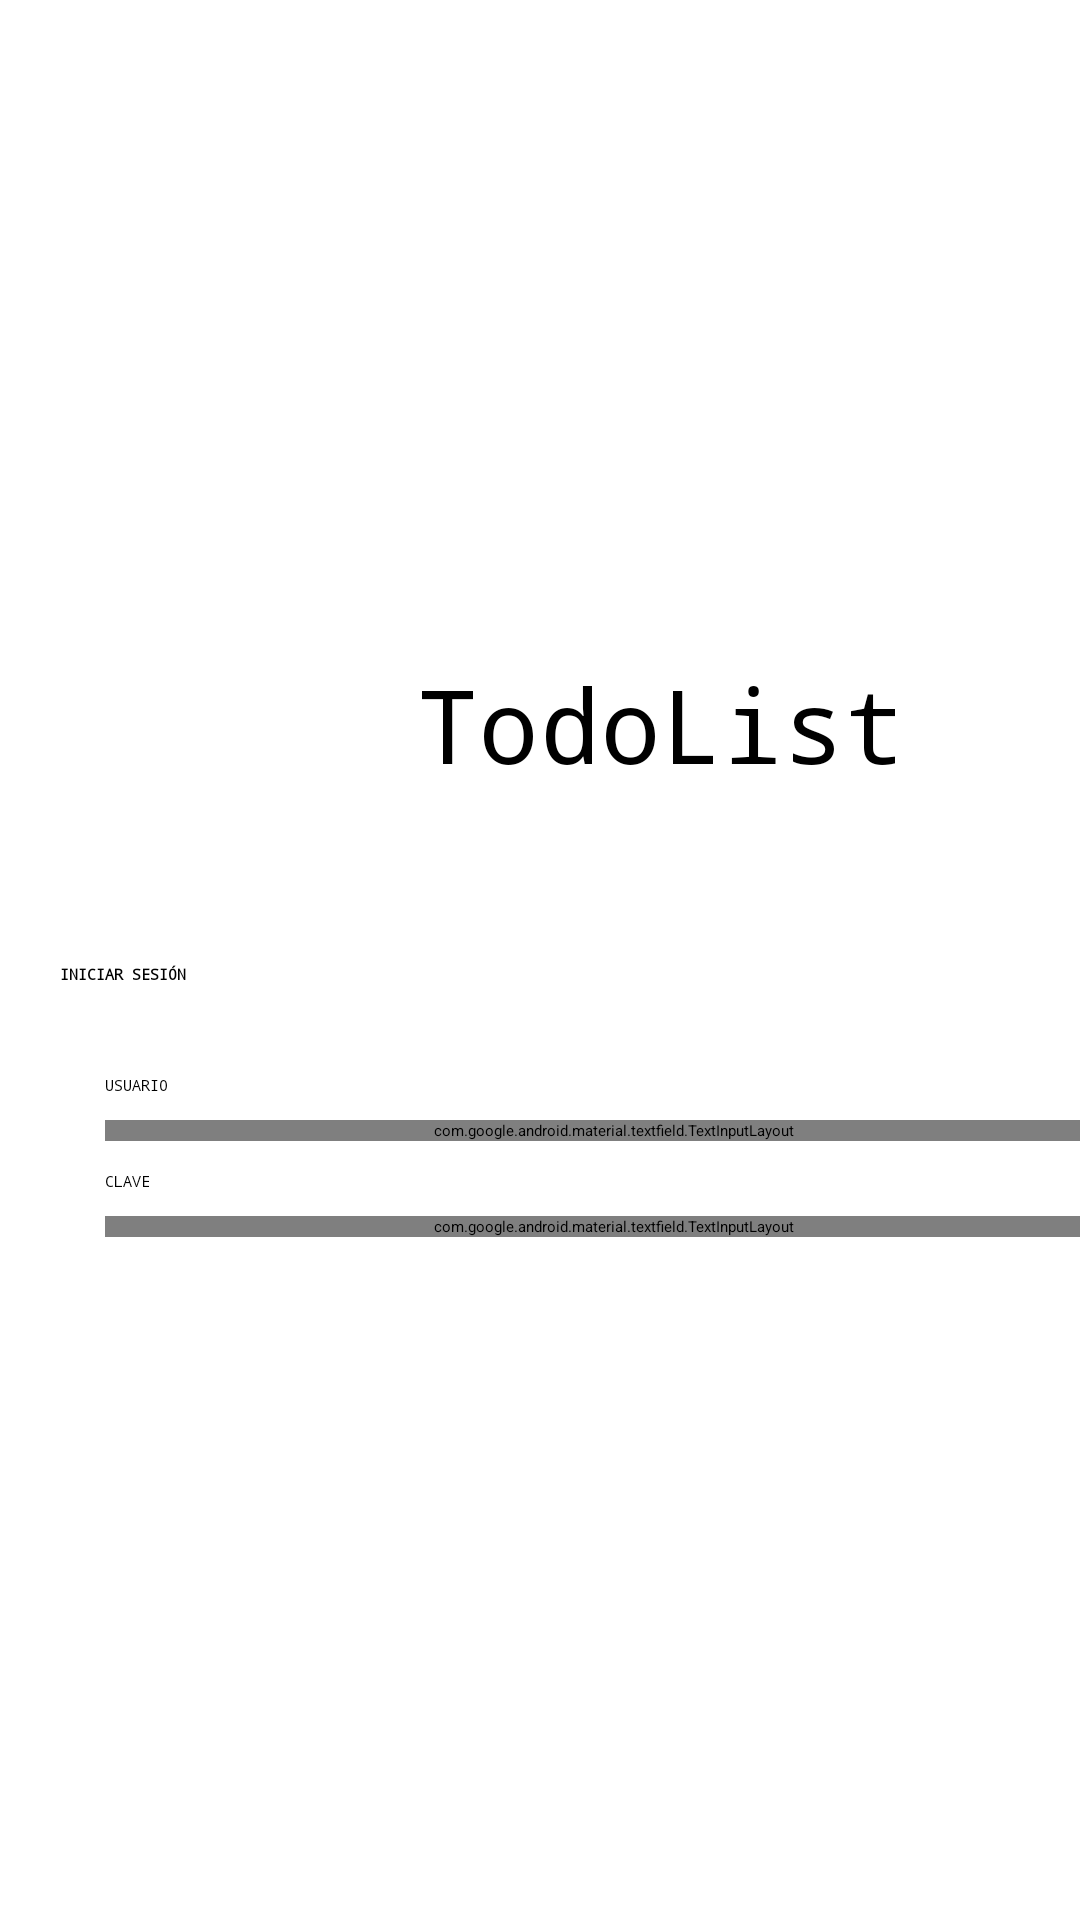

Layout XML and referenced resources for this Android screen:
<!-- AndroidManifest.xml: application theme Theme.PID -->
<!-- res/layout/login_activity_main.xml -->
<?xml version="1.0" encoding="utf-8"?>
<androidx.constraintlayout.widget.ConstraintLayout xmlns:android="http://schemas.android.com/apk/res/android"
    xmlns:app="http://schemas.android.com/apk/res-auto"
    xmlns:tools="http://schemas.android.com/tools"
    android:id="@+id/main"
    android:layout_width="match_parent"
    android:layout_height="match_parent">

    <LinearLayout
        android:layout_width="409dp"
        android:layout_height="729dp"
        android:gravity="center_vertical"
        android:orientation="vertical"
        android:padding="20dp"
        app:layout_constraintBottom_toBottomOf="parent"
        app:layout_constraintTop_toTopOf="parent"
        tools:layout_editor_absoluteX="1dp">

        <LinearLayout
            android:layout_width="match_parent"
            android:layout_height="wrap_content"
            android:orientation="vertical">

            <LinearLayout
                android:layout_width="match_parent"
                android:layout_height="wrap_content"
                android:orientation="horizontal">

                <ImageView
                    android:id="@+id/imageView"
                    android:layout_width="1dp"
                    android:layout_height="80dp"
                    android:layout_weight="1" />

                <TextView
                    android:id="@+id/textView"
                    android:layout_width="250dp"
                    android:layout_height="80dp"
                    android:fontFamily="monospace"
                    android:gravity="center_vertical"
                    android:text="TodoList"
                    android:textAlignment="textStart"
                    android:textColor="@color/black"
                    android:textColorLink="@color/white"
                    android:textSize="34sp" />

            </LinearLayout>

            <LinearLayout
                android:layout_width="match_parent"
                android:layout_height="match_parent"
                android:layout_marginTop="40dp"
                android:orientation="vertical">

                <TextView
                    android:id="@+id/textView4"
                    android:layout_width="match_parent"
                    android:layout_height="wrap_content"
                    android:fontFamily="monospace"
                    android:text="INICIAR SESIÓN"
                    android:textColor="@color/black"
                    android:textStyle="bold" />

                <LinearLayout
                    android:layout_width="match_parent"
                    android:layout_height="wrap_content"
                    android:layout_marginTop="30dp"
                    android:orientation="vertical"
                    android:paddingLeft="15dp"
                    android:paddingRight="15dp">

                    <TextView
                        android:id="@+id/textView2"
                        android:layout_width="match_parent"
                        android:layout_height="wrap_content"
                        android:fontFamily="monospace"
                        android:text="USUARIO"
                        android:textColor="@color/black" />

                    <com.google.android.material.textfield.TextInputLayout
                        android:id="@+id/textField1"
                        android:layout_width="match_parent"
                        android:layout_height="match_parent"
                        android:layout_marginTop="8dp"
                        android:hint="User"
                        android:textColorHint="@color/white"
                        app:hintTextColor="#AFAFAF">

                        <com.google.android.material.textfield.TextInputEditText
                            android:id="@+id/txtLogin"
                            android:layout_width="match_parent"
                            android:layout_height="wrap_content"
                            android:background="@color/loginBlack"
                            android:fontFamily="monospace"
                            android:inputType="text"
                            android:textColor="#FFFFFF"
                            android:textColorLink="#FFFFFF"
                            android:textSize="14sp" />

                    </com.google.android.material.textfield.TextInputLayout>
                </LinearLayout>

                <LinearLayout
                    android:layout_width="match_parent"
                    android:layout_height="wrap_content"
                    android:layout_marginTop="10dp"
                    android:orientation="vertical"
                    android:paddingLeft="15dp"
                    android:paddingRight="15dp">

                    <TextView
                        android:id="@+id/textView5"
                        android:layout_width="match_parent"
                        android:layout_height="wrap_content"
                        android:fontFamily="monospace"
                        android:text="CLAVE"
                        android:textColor="@color/black" />

                    <com.google.android.material.textfield.TextInputLayout
                        android:id="@+id/textField2"
                        android:layout_width="match_parent"
                        android:layout_height="match_parent"
                        android:layout_marginTop="8dp"
                        android:hint="Ingrese Contraseña"
                        android:textColorHint="@color/white"
                        app:endIconMode="password_toggle"
                        app:hintTextColor="#B8B8B8">

                        <com.google.android.material.textfield.TextInputEditText
                            android:id="@+id/txtClave"
                            android:layout_width="match_parent"
                            android:layout_height="match_parent"
                            android:background="@color/loginBlack"
                            android:fontFamily="monospace"
                            android:inputType="textPassword"
                            android:textColor="#FFFFFF"
                            android:textSize="14sp" />

                    </com.google.android.material.textfield.TextInputLayout>
                </LinearLayout>

                <LinearLayout
                    android:layout_width="match_parent"
                    android:layout_height="wrap_content"
                    android:layout_marginTop="20dp"
                    android:gravity="center"
                    android:orientation="horizontal">

                    <Button
                        android:id="@+id/btnLogin"
                        android:layout_width="150dp"
                        android:layout_height="wrap_content"
                        android:layout_gravity="center_horizontal"
                        android:layout_marginStart="10dp"
                        android:backgroundTint="@color/buttonLogHard"
                        android:fontFamily="monospace"
                        android:text="INGRESAR"
                        android:textColor="@color/white" />

                    <Button
                        android:id="@+id/btnRegistro"
                        android:layout_width="150dp"
                        android:layout_height="wrap_content"
                        android:layout_gravity="center_horizontal"
                        android:layout_marginStart="10dp"
                        android:backgroundTint="@color/buttonLogSoft"
                        android:fontFamily="monospace"
                        android:text="REGISTRARSE"
                        android:textColor="@color/white" />

                </LinearLayout>

                <LinearLayout
                    android:layout_width="match_parent"
                    android:layout_height="match_parent"
                    android:orientation="horizontal"/>

            </LinearLayout>

        </LinearLayout>
        
    </LinearLayout>
</androidx.constraintlayout.widget.ConstraintLayout>
<!-- resources referenced by this layout -->
<resources>
  <color name="black">#FF000000</color>
  <color name="buttonLogHard">#45000000</color>
  <color name="buttonLogSoft">#17000000</color>
  <color name="loginBlack">#B3000000</color>
  <color name="white">#FFFFFFFF</color>
</resources>
